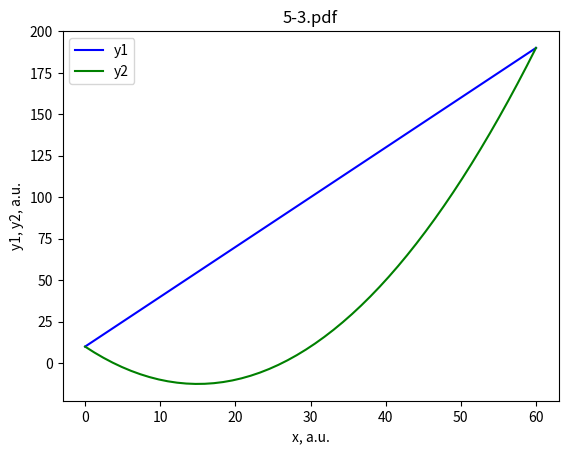

Write the Python code that produced this figure.
# File 5-3.py
# Example 5. Plots
# Copyright (C) 2016, Szczepan Bednarz
# Released under the GNU General Public License

import matplotlib.pyplot as plt
import numpy as np

x = np.linspace(0,60)
y1 = 3*x+10
y2 = 0.1*x**2 - 3*x + 10

plt.plot(x,y1,'b-', label='y1')
plt.plot(x,y2,'g-', label='y2')
plt.title('5-3.pdf')
plt.xlabel('x, a.u.')
plt.ylabel('y1, y2, a.u.')
plt.legend(loc='upper left')      # loc = location
plt.savefig('5-3.pdf')
plt.close()
